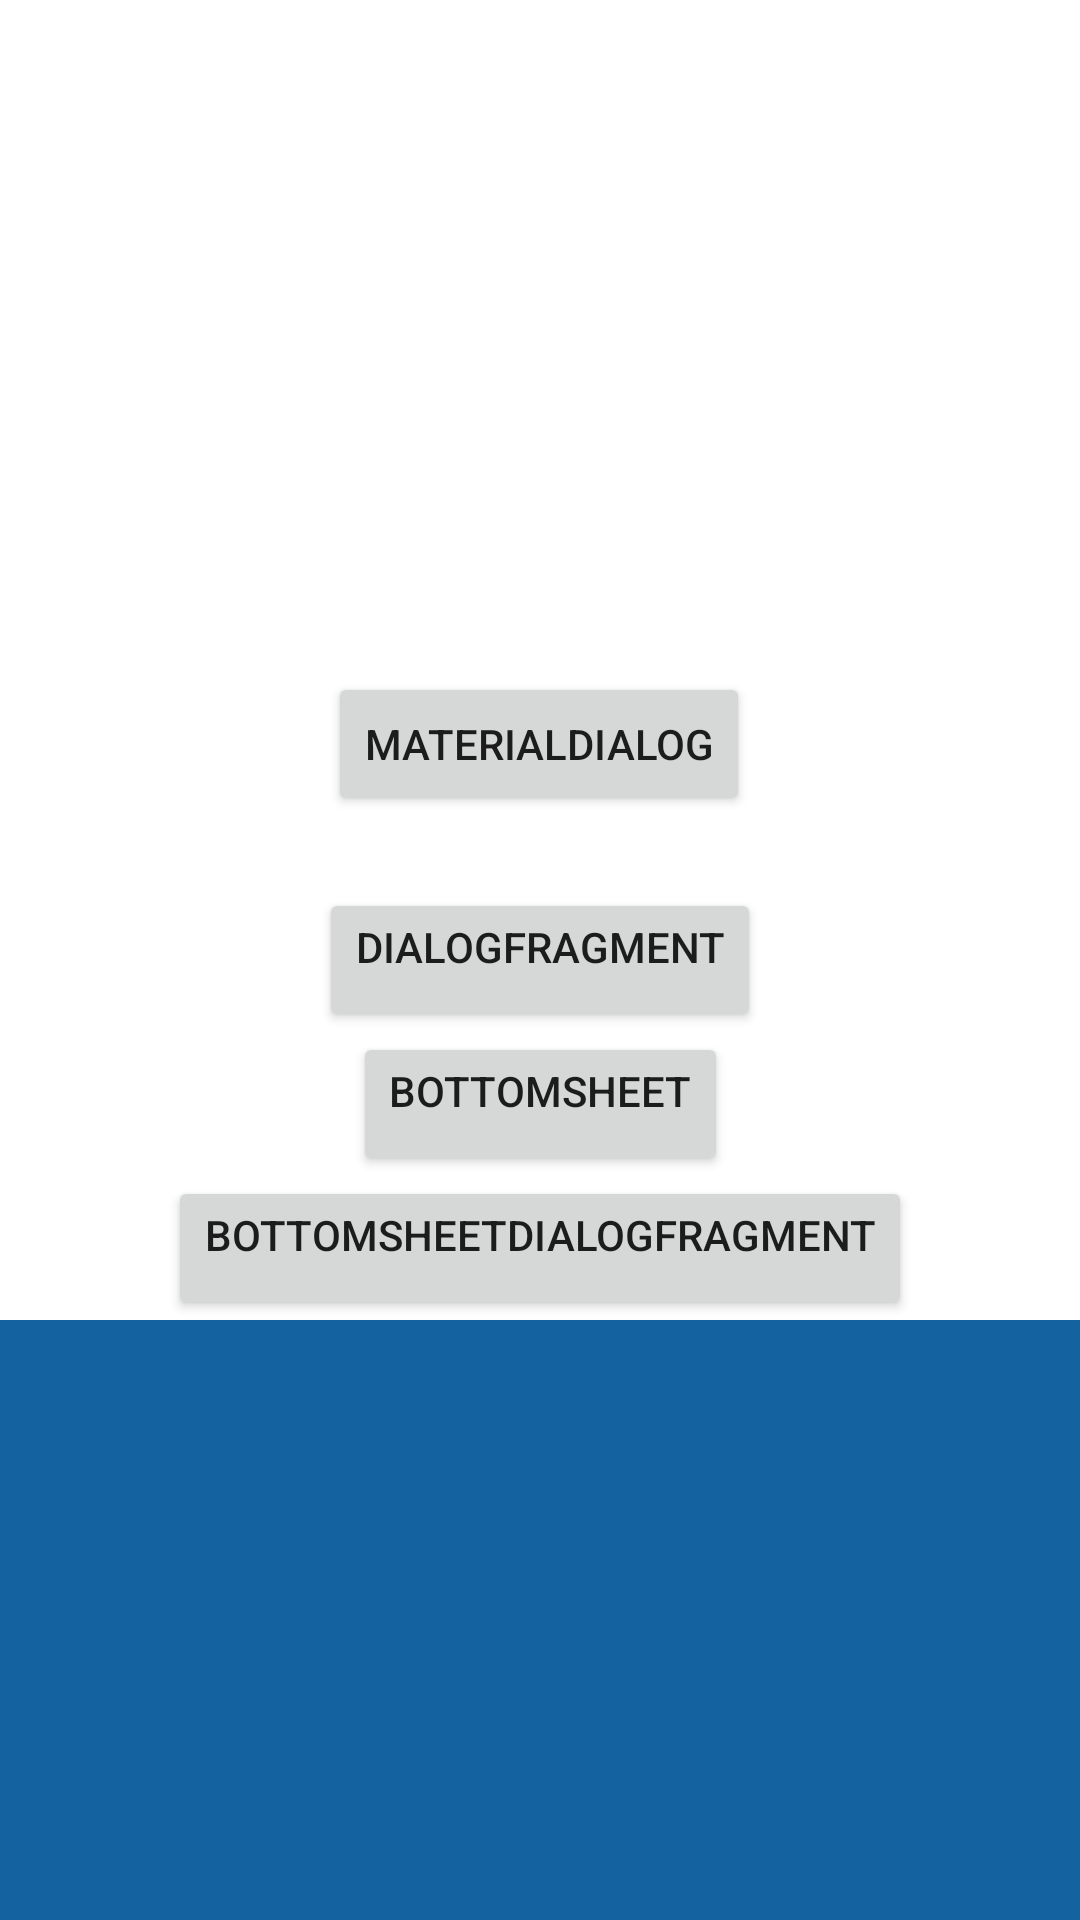

Layout XML and referenced resources for this Android screen:
<!-- AndroidManifest.xml: application theme Theme.Sulymka_L12 -->
<!-- res/layout/activity_main.xml -->
<?xml version="1.0" encoding="utf-8"?>
<androidx.coordinatorlayout.widget.CoordinatorLayout xmlns:android="http://schemas.android.com/apk/res/android"
    xmlns:app="http://schemas.android.com/apk/res-auto"
    xmlns:tools="http://schemas.android.com/tools"
    android:id="@+id/root_container"
    android:layout_width="match_parent"
    android:layout_height="match_parent"
    tools:context=".MainActivity">

    <androidx.constraintlayout.widget.ConstraintLayout
        android:id="@+id/parent_container"
        android:layout_width="match_parent"
        android:layout_height="match_parent">

        <androidx.appcompat.widget.AppCompatButton
            android:id="@+id/btnMaterialDialog"
            android:layout_width="wrap_content"
            android:layout_height="wrap_content"
            android:layout_marginBottom="24dp"
            android:text="MaterialDialog"
            android:textAlignment="center"
            app:layout_constraintBottom_toTopOf="@id/btnDialogFragment"
            app:layout_constraintEnd_toEndOf="parent"
            app:layout_constraintHorizontal_bias="0.498"
            app:layout_constraintStart_toStartOf="parent" />

        <androidx.appcompat.widget.AppCompatButton
            android:id="@+id/btnDialogFragment"
            android:layout_width="wrap_content"
            android:layout_height="wrap_content"
            android:gravity="center_horizontal"
            android:text="DialogFragment"
            android:textAlignment="center"
            app:layout_constraintBottom_toBottomOf="parent"
            app:layout_constraintEnd_toEndOf="parent"
            app:layout_constraintStart_toStartOf="parent"
            app:layout_constraintTop_toTopOf="parent"/>

        <androidx.appcompat.widget.AppCompatButton
            android:id="@+id/btnBottomSheetDialog"
            android:layout_width="wrap_content"
            android:layout_height="wrap_content"
            android:gravity="center_horizontal"
            android:text="BottomSheet"
            android:textAlignment="center"
            app:layout_constraintEnd_toEndOf="parent"
            app:layout_constraintStart_toStartOf="parent"
            app:layout_constraintTop_toBottomOf="@id/btnDialogFragment" />

        <androidx.appcompat.widget.AppCompatButton
            android:id="@+id/btnBottomSheetDialogFragment"
            android:layout_width="wrap_content"
            android:layout_height="wrap_content"
            android:gravity="center_horizontal"
            android:text="BottomSheetDialogFragment"
            android:textAlignment="center"
            app:layout_constraintEnd_toEndOf="parent"
            app:layout_constraintStart_toStartOf="parent"
            app:layout_constraintTop_toBottomOf="@id/btnBottomSheetDialog" />

    </androidx.constraintlayout.widget.ConstraintLayout>

    <include layout="@layout/bottom_sheet_with_xml" />
</androidx.coordinatorlayout.widget.CoordinatorLayout>
<!-- res/layout/bottom_sheet_with_xml.xml (included above) -->
<?xml version="1.0" encoding="utf-8"?>
<androidx.constraintlayout.widget.ConstraintLayout xmlns:android="http://schemas.android.com/apk/res/android"
    xmlns:app="http://schemas.android.com/apk/res-auto"
    android:id="@+id/bottomSheetParentContainer"
    android:layout_width="match_parent"
    android:layout_height="wrap_content"
    app:behavior_hideable="true"
    app:behavior_peekHeight="200dp"
    app:layout_behavior="com.google.android.material.bottomsheet.BottomSheetBehavior">

    <View
        android:id="@+id/top"
        android:layout_width="match_parent"
        android:layout_height="200dp"
        android:background="#1562A1"
        app:layout_constraintEnd_toEndOf="parent"
        app:layout_constraintStart_toStartOf="parent"
        app:layout_constraintTop_toTopOf="parent" />

    <View
        android:id="@+id/middle"
        android:layout_width="match_parent"
        android:layout_height="200dp"
        android:background="@color/purple_700"
        app:layout_constraintEnd_toEndOf="parent"
        app:layout_constraintStart_toStartOf="parent"
        app:layout_constraintTop_toBottomOf="@+id/top" />

</androidx.constraintlayout.widget.ConstraintLayout>
<!-- resources referenced by this layout -->
<resources>
  <style name="Theme.Sulymka_L12" parent="Theme.MaterialComponents.DayNight.DarkActionBar">
          
          <item name="colorPrimary">@color/purple_500</item>
          <item name="colorPrimaryVariant">@color/purple_700</item>
          <item name="colorOnPrimary">@color/white</item>
          
          <item name="colorSecondary">@color/teal_200</item>
          <item name="colorSecondaryVariant">@color/teal_700</item>
          <item name="colorOnSecondary">@color/black</item>
          
          <item name="android:statusBarColor" tools:targetApi="l">?attr/colorPrimaryVariant</item>
          
      </style>
  <!-- not gathered from this repository: default colours our renderer supplied (Android Studio template values) -->
  <color name="purple_500">#FF6200EE</color>
  <color name="purple_700">#FF3700B3</color>
  <color name="teal_200">#FF03DAC5</color>
  <color name="teal_700">#FF018786</color>
  <color name="black">#FF000000</color>
  <color name="white">#FFFFFFFF</color>
</resources>
